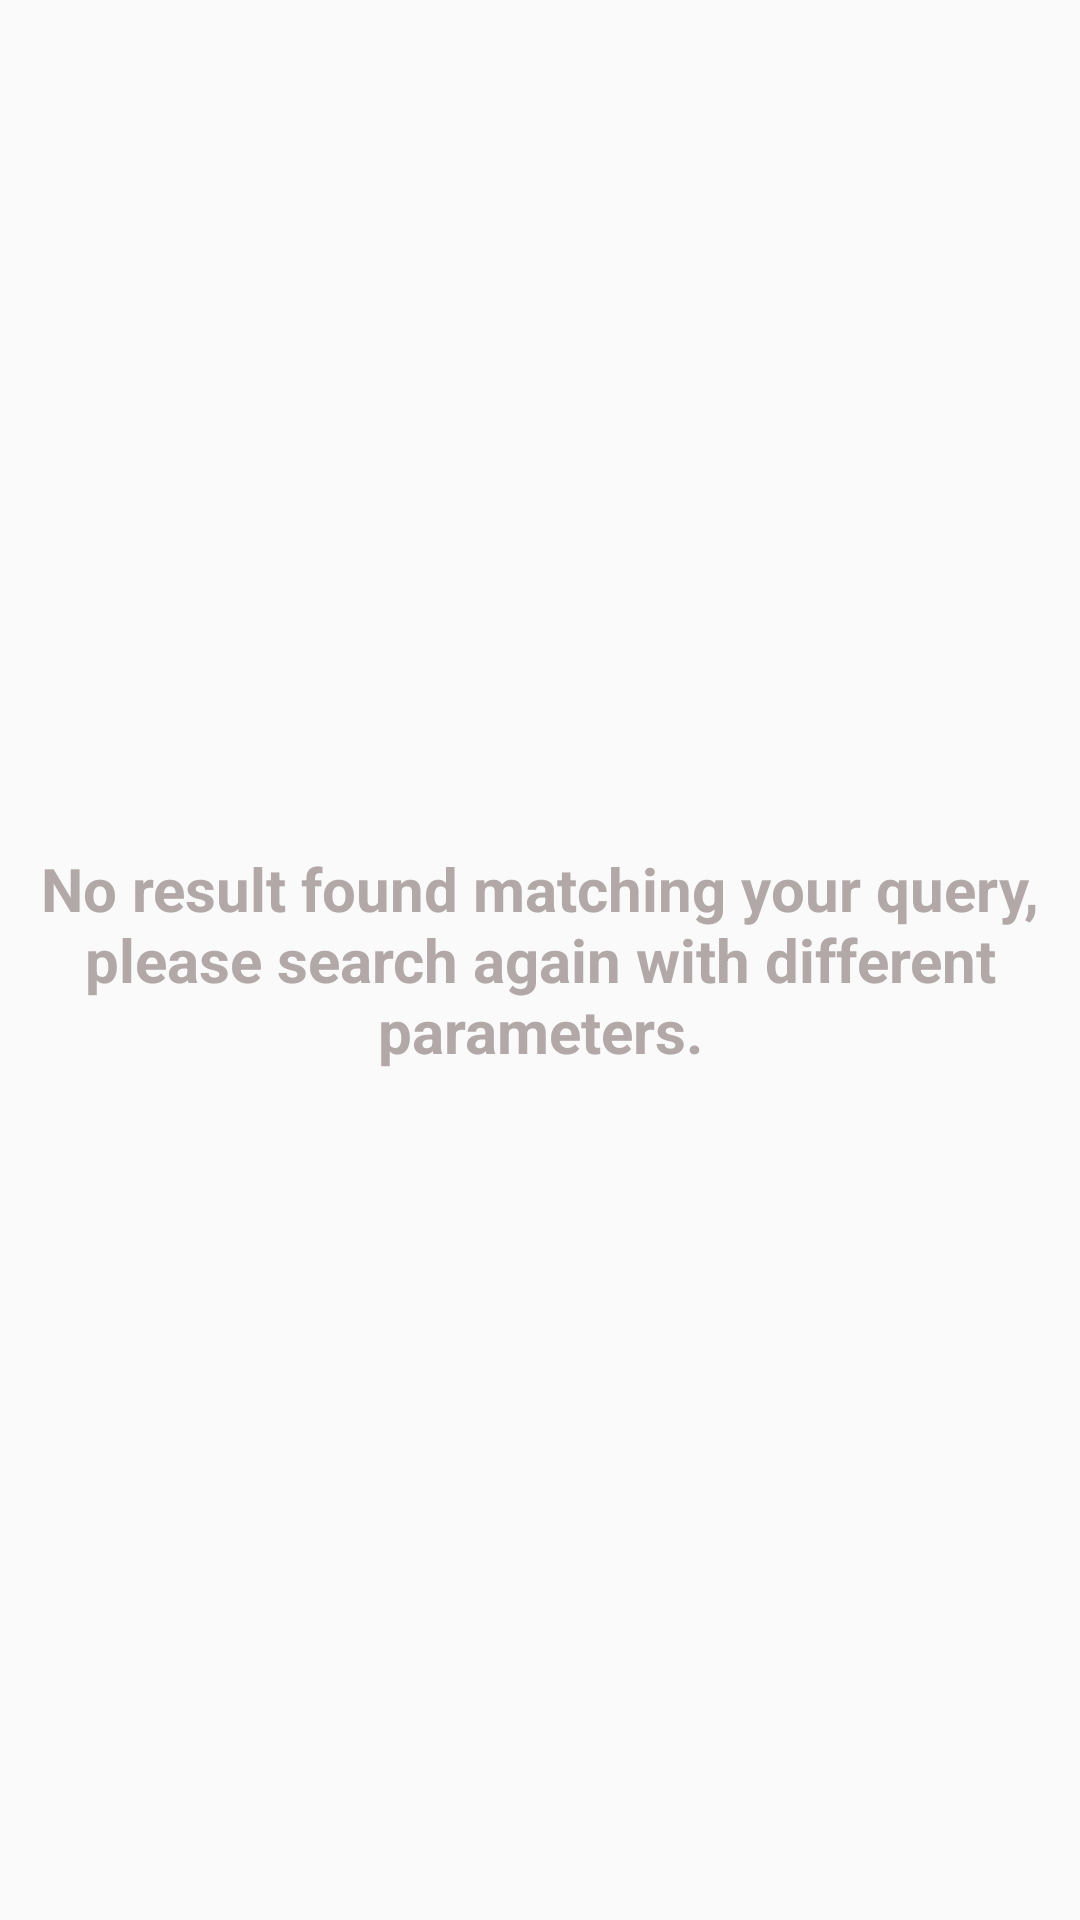

Here is an Android app screen rendered from its layout file. Give the layout XML and the strings, colors and styles it references.
<!-- AndroidManifest.xml: application theme AppTheme -->
<!-- res/layout/no_result_found_stub_inflater.xml -->
<?xml version="1.0" encoding="utf-8"?>
<android.support.v4.widget.NestedScrollView xmlns:android="http://schemas.android.com/apk/res/android"
    xmlns:app="http://schemas.android.com/apk/res-auto"
    android:layout_width="match_parent"
    android:layout_height="match_parent"
    android:id="@+id/no_search_found"
    android:layout_marginTop="@dimen/d20"
    android:padding="@dimen/d10"
    app:layout_behavior="android.support.design.widget.AppBarLayout$ScrollingViewBehavior">
<TextView
    android:layout_width="match_parent"
    android:layout_height="match_parent"
    android:textColor="@color/colorDarkGrey"
    android:textSize="@dimen/d20sp"
    android:textStyle="bold"
    android:layout_gravity="center|center_vertical|center_horizontal"
    android:gravity="center|center_vertical|center_horizontal"
    android:text="@string/No_result_found"
    android:elevation="@dimen/d5"/>

</android.support.v4.widget.NestedScrollView>
<!-- resources referenced by this layout -->
<resources>
  <color name="colorDarkGrey">#b3a8a8</color>
  <dimen name="d10">10dp</dimen>
  <dimen name="d20">20dp</dimen>
  <dimen name="d20sp">20sp</dimen>
  <dimen name="d5">5dp</dimen>
  <string name="No_result_found">No result found matching your query, please search again with different parameters.</string>
  <style name="AppTheme" parent="Theme.AppCompat.Light.NoActionBar">
          
          <item name="colorPrimary">@color/colorGrey</item>
          <item name="colorPrimaryDark">@color/colorDarkGrey</item>
          <item name="colorAccent">@color/colorWhite</item>
          <item name="android:textColorPrimary">@color/colorLightBlack</item>
      </style>
  <color name="colorGrey">#cccbcb</color>
  <color name="colorWhite">#FFFFFF</color>
  <color name="colorLightBlack">#1a1a1a</color>
</resources>
